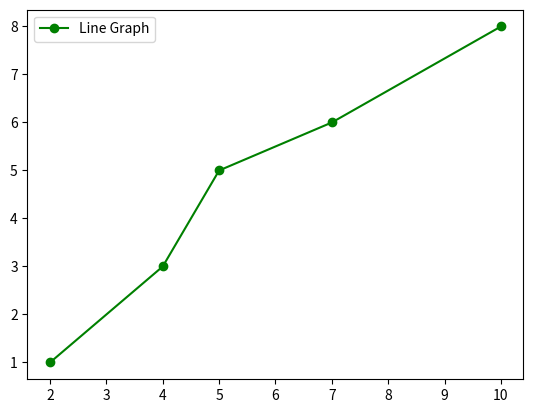

The script that saved this image:
import matplotlib.pyplot as plt
import numpy as np

# Prepare the data
x = np.array([2, 4, 5, 7, 10])

y = np.array([1, 3, 5, 6, 8])
# Plot the data
#g for green, o for marker, - for line
plt.plot(x, y, 'go-', label='Line Graph')

# Add a legend
plt.legend()

# Show the plot
plt.show()


